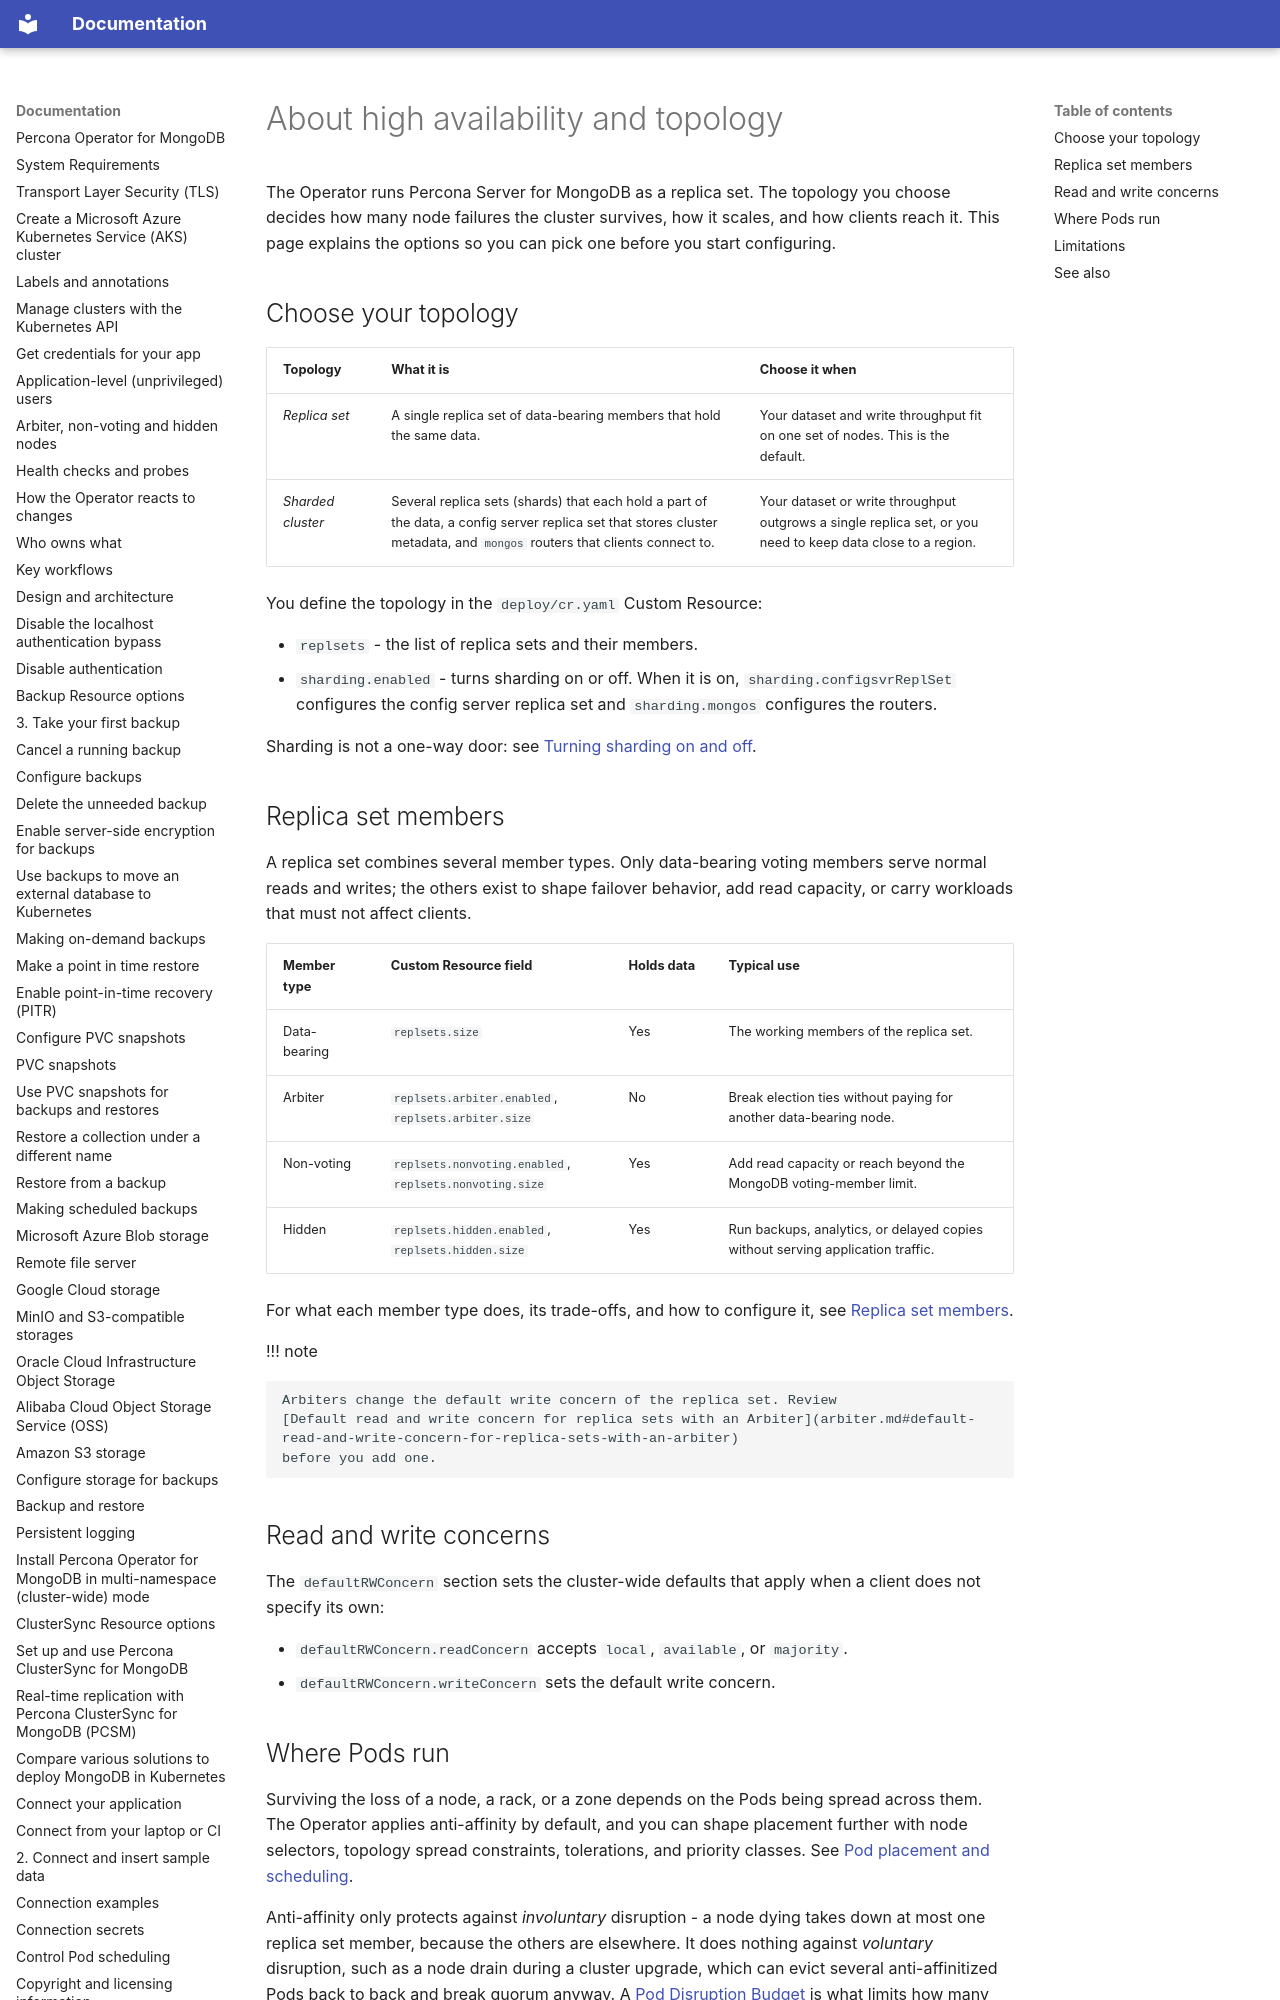

repository: percona/k8spsmdb-docs · page: ha-topology/index.html · generator: mkdocs

# About high availability and topology

The Operator runs Percona Server for MongoDB as a replica set. The topology you choose
decides how many node failures the cluster survives, how it scales, and how clients reach
it. This page explains the options so you can pick one before you start configuring.

## Choose your topology

| Topology | What it is | Choose it when |
|---|---|---|
| *Replica set* | A single replica set of data-bearing members that hold the same data. | Your dataset and write throughput fit on one set of nodes. This is the default. |
| *Sharded cluster* | Several replica sets (shards) that each hold a part of the data, a config server replica set that stores cluster metadata, and `mongos` routers that clients connect to. | Your dataset or write throughput outgrows a single replica set, or you need to keep data close to a region. |

You define the topology in the `deploy/cr.yaml` Custom Resource:

* `replsets` - the list of replica sets and their members.
* `sharding.enabled` - turns sharding on or off. When it is on, `sharding.configsvrReplSet`
  configures the config server replica set and `sharding.mongos` configures the routers.

Sharding is not a one-way door: see [Turning sharding on and off](sharding.md#turning-sharding-on-and-off).
